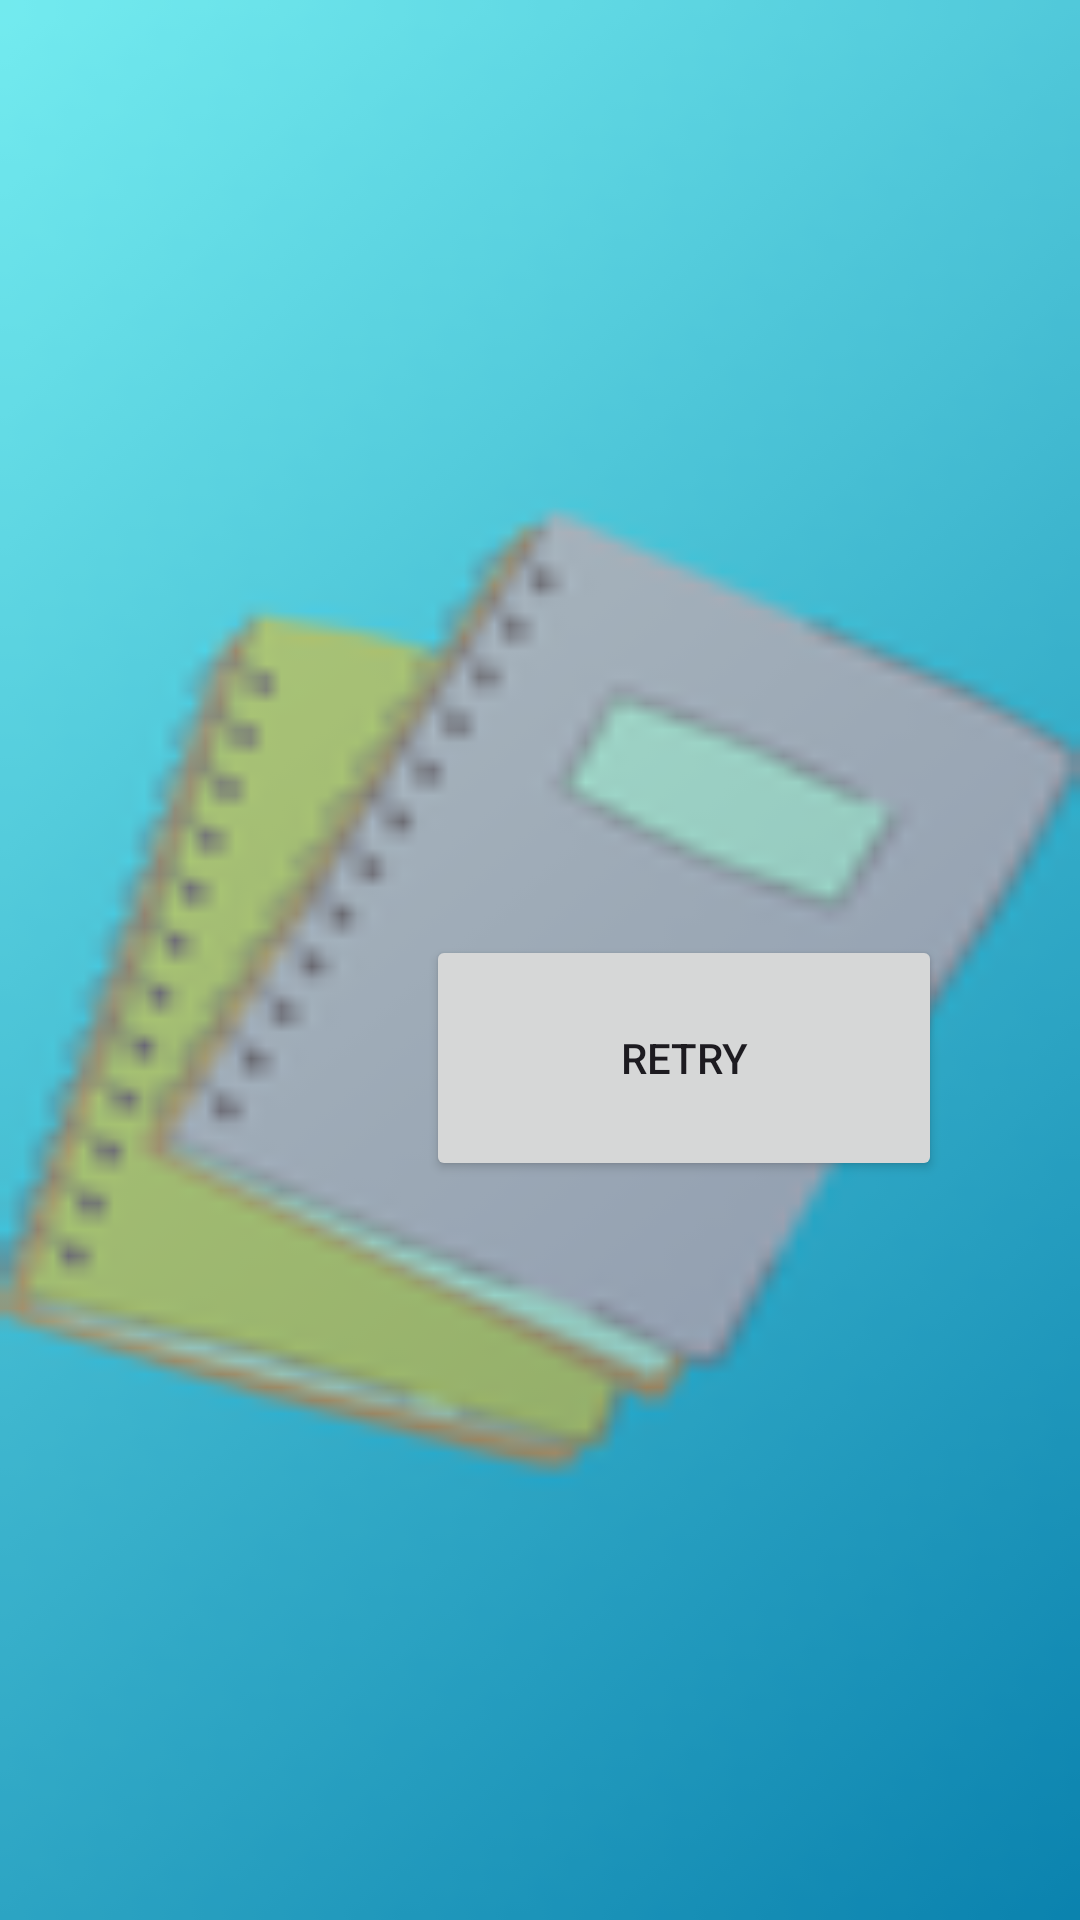

This screen was rendered from an Android layout file. Write that file and the resources it references.
<!-- AndroidManifest.xml: application theme Theme.FlashcardsST10497375 -->
<!-- res/layout/activity_score.xml -->
<?xml version="1.0" encoding="utf-8"?>
<androidx.constraintlayout.widget.ConstraintLayout xmlns:android="http://schemas.android.com/apk/res/android"
    xmlns:app="http://schemas.android.com/apk/res-auto"
    xmlns:tools="http://schemas.android.com/tools"
    android:id="@+id/main"
    android:layout_width="match_parent"
    android:layout_height="match_parent"
    tools:context=".scoreActivity"
    android:background="@drawable/flashcardback">

    <TextView
        android:id="@+id/txeScoreTextView"
        android:layout_width="173dp"
        android:layout_height="84dp"
        android:layout_marginStart="141dp"
        android:layout_marginTop="38dp"
        android:layout_marginEnd="97dp"
        android:layout_marginBottom="609dp"
        android:fontFamily="serif"
        android:text="SCORE"
        android:textSize="34sp"
        app:layout_constraintBottom_toBottomOf="parent"
        app:layout_constraintEnd_toEndOf="parent"
        app:layout_constraintStart_toStartOf="parent"
        app:layout_constraintTop_toTopOf="parent" />

    <Button
        android:id="@+id/btnRedoButton"
        android:layout_width="172dp"
        android:layout_height="82dp"
        android:layout_marginStart="142dp"
        android:layout_marginTop="300dp"
        android:layout_marginEnd="97dp"
        android:layout_marginBottom="227dp"
        android:text="RETRY"
        app:layout_constraintBottom_toBottomOf="parent"
        app:layout_constraintEnd_toEndOf="parent"
        app:layout_constraintHorizontal_bias="0.0"
        app:layout_constraintStart_toStartOf="parent"
        app:layout_constraintTop_toBottomOf="@+id/txeScoreTextView" />
</androidx.constraintlayout.widget.ConstraintLayout>
<!-- resources referenced by this layout -->
<resources>
  <!-- drawable flashcardback: png bitmap (drawable, 8930 bytes) -->
  <style name="Theme.FlashcardsST10497375" parent="Base.Theme.FlashcardsST10497375" />
  <style name="Base.Theme.FlashcardsST10497375" parent="Theme.Material3.DayNight.NoActionBar">
          
          
      </style>
</resources>
